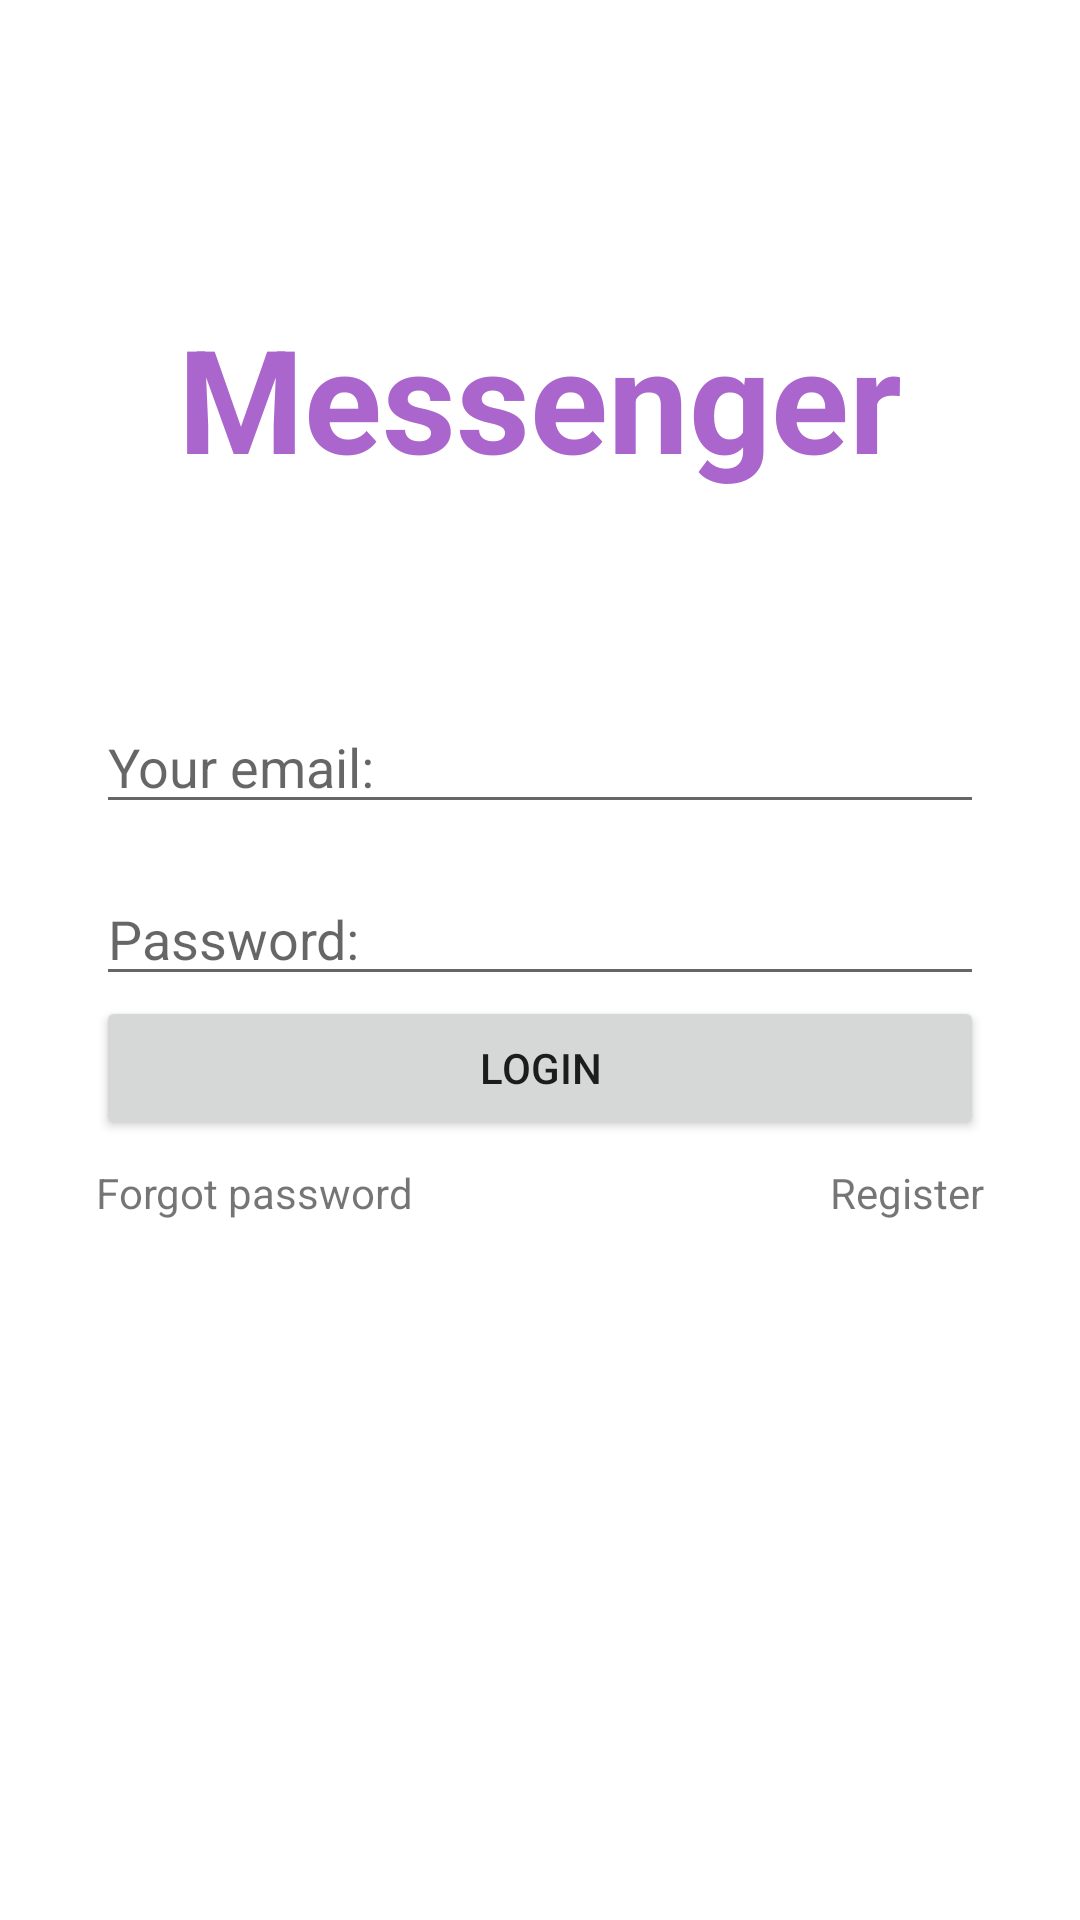

Write the Android layout XML for this screen, with the resource values it uses.
<!-- AndroidManifest.xml: application theme Theme.Messenger -->
<!-- res/layout/activity_login.xml -->
<?xml version="1.0" encoding="utf-8"?>
<androidx.constraintlayout.widget.ConstraintLayout xmlns:android="http://schemas.android.com/apk/res/android"
    xmlns:app="http://schemas.android.com/apk/res-auto"
    xmlns:tools="http://schemas.android.com/tools"
    android:layout_width="match_parent"
    android:layout_height="match_parent"
    android:padding="32dp"
    tools:context=".LoginActivity">

    <TextView
        android:id="@+id/textViewTitle"
        android:layout_width="0dp"
        android:layout_height="wrap_content"
        android:gravity="center"
        android:text="@string/messenger"
        android:textColor="@android:color/holo_purple"
        android:textSize="48sp"
        android:textStyle="bold"
        app:layout_constraintBottom_toTopOf="@id/editTextEmail"
        app:layout_constraintEnd_toEndOf="parent"
        app:layout_constraintStart_toStartOf="parent"
        app:layout_constraintTop_toTopOf="parent" />

    <EditText
        android:id="@+id/editTextEmail"
        android:layout_width="0dp"
        android:layout_height="wrap_content"
        android:hint="@string/your_email"
        android:inputType="textEmailAddress"
        app:layout_constraintBottom_toTopOf="@+id/editTextPassword"
        app:layout_constraintEnd_toEndOf="parent"
        app:layout_constraintHorizontal_bias="0.5"
        app:layout_constraintStart_toStartOf="parent"
        app:layout_constraintTop_toTopOf="parent"
        app:layout_constraintVertical_chainStyle="packed" />

    <EditText
        android:id="@+id/editTextPassword"
        android:layout_width="match_parent"
        android:layout_height="wrap_content"
        android:hint="@string/password"
        android:inputType="textPassword"
        android:layout_marginTop="16dp"
        app:layout_constraintBottom_toTopOf="@+id/buttonLogin"
        app:layout_constraintTop_toBottomOf="@+id/editTextEmail"
        tools:layout_editor_absoluteX="32dp" />

    <Button
        android:id="@+id/buttonLogin"
        android:layout_width="match_parent"
        android:layout_height="wrap_content"
        android:text="@string/login"
        android:textAllCaps="true"
        app:layout_constraintBottom_toTopOf="@+id/textViewForgotPassword"
        app:layout_constraintTop_toBottomOf="@+id/editTextPassword"
        tools:layout_editor_absoluteX="32dp" />

    <TextView
        android:id="@+id/textViewForgotPassword"
        android:layout_width="wrap_content"
        android:layout_height="wrap_content"
        android:paddingTop="8dp"
        android:text="@string/forgot_password"
        app:layout_constraintBottom_toBottomOf="parent"
        app:layout_constraintStart_toStartOf="parent"
        app:layout_constraintTop_toBottomOf="@+id/buttonLogin" />

    <TextView
        android:id="@+id/textViewRegister"
        android:layout_width="wrap_content"
        android:layout_height="wrap_content"
        android:paddingTop="8dp"
        android:text="@string/register"
        app:layout_constraintEnd_toEndOf="parent"
        app:layout_constraintTop_toBottomOf="@id/buttonLogin"

        />

</androidx.constraintlayout.widget.ConstraintLayout>
<!-- resources referenced by this layout -->
<resources>
  <string name="forgot_password">Forgot password</string>
  <string name="login">Login</string>
  <string name="messenger">Messenger</string>
  <string name="password">Password:</string>
  <string name="register">Register</string>
  <string name="your_email">Your email:</string>
  <style name="Theme.Messenger" parent="Base.Theme.Messenger" />
  <style name="Base.Theme.Messenger" parent="Theme.MaterialComponents.DayNight">
          
          
      </style>
</resources>
